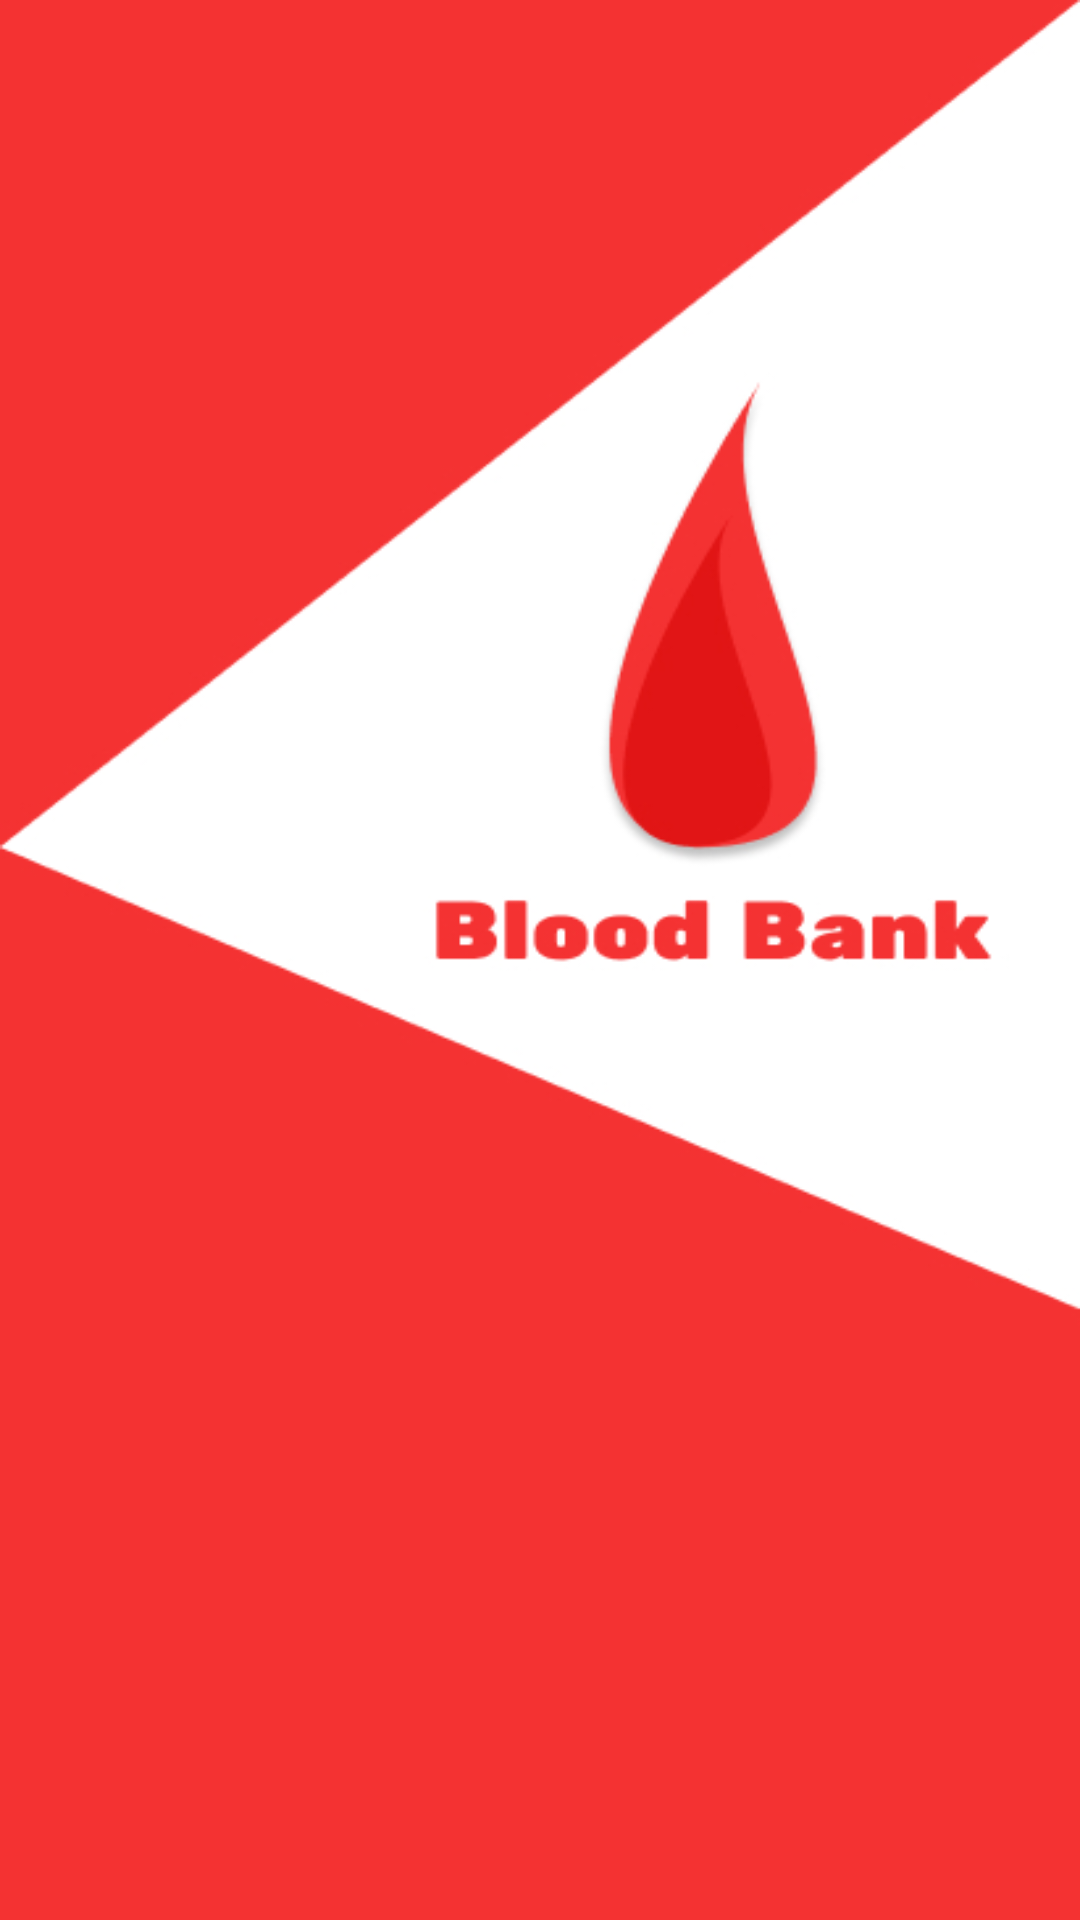

This screen was rendered from an Android layout file. Write that file and the resources it references.
<!-- AndroidManifest.xml: application theme Theme.BloodMobile -->
<!-- res/layout/activity_splash_screen.xml -->
<?xml version="1.0" encoding="utf-8"?>
<RelativeLayout xmlns:android="http://schemas.android.com/apk/res/android"
    xmlns:tools="http://schemas.android.com/tools"
    android:orientation="vertical"
    android:background="@drawable/splash_screen"
    android:layout_width="match_parent"
    android:layout_height="match_parent"
    tools:context=".Activities.SplashScreen">

</RelativeLayout>
<!-- resources referenced by this layout -->
<resources>
  <!-- drawable splash_screen: jpg bitmap (drawable-v24, 62327 bytes) -->
  <style name="Theme.BloodMobile" parent="Theme.AppCompat.Light.NoActionBar">
          
          <item name="colorPrimary">#F43232</item>
          <item name="colorPrimaryDark">#F43232</item>
          <item name="colorAccent">#D81B60</item>
          
      </style>
</resources>
